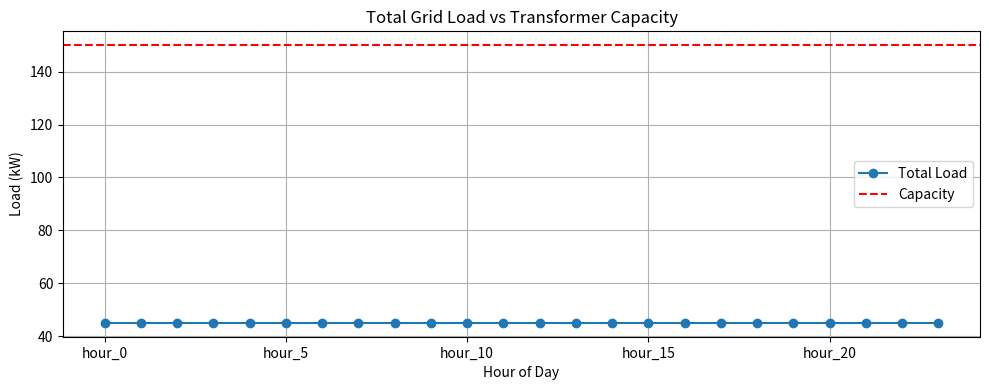

Source code (Python):
import pandas as pd
import matplotlib.pyplot as plt
import numpy as np

def compute_total_load(load_df):
    """
    Sum all household loads for each hour.
    Returns a Series with total load per hour.
    """
    return load_df.sum(axis=0)

def plot_total_load(total_load, transformer_capacity=150):
    """
    Plot total load against transformer capacity.
    """
    plt.figure(figsize=(10, 4))
    total_load.plot(label='Total Load', marker='o')
    plt.axhline(transformer_capacity, color='r', linestyle='--', label='Capacity')
    plt.title('Total Grid Load vs Transformer Capacity')
    plt.xlabel('Hour of Day')
    plt.ylabel('Load (kW)')
    plt.legend()
    plt.grid(True)
    plt.tight_layout()
    plt.show()

def plot_house_load(load_df, house_id):
    """
    Plot load profile for a specific house.
    
    Args:
        load_df: DataFrame with load profiles
        house_id: ID of house to plot
    """
    if house_id not in load_df.index:
        raise ValueError(f"House ID {house_id} not found in data")
        
    plt.figure(figsize=(10, 4))
    load_df.loc[house_id].plot(marker='o')
    plt.title(f'Load Profile for {house_id}')
    plt.xlabel('Hour of Day')
    plt.ylabel('Load (kW)')
    plt.grid(True)
    plt.xticks(range(24), [f'{h}:00' for h in range(24)])
    plt.tight_layout()
    plt.show()

def plot_all_houses(load_df, sample_size=None, alpha=0.3, offset=0.7):
    """
    Plot load profiles for all houses on the same graph.
    
    Args:
        load_df: DataFrame with load profiles
        sample_size: Optional number of houses to sample (None for all)
        alpha: Transparency level for individual house lines
    """
    plt.figure(figsize=(6, 12))
    hours = range(24)
    
    # Sample houses if requested
    if sample_size and sample_size < len(load_df):
        houses = np.random.choice(load_df.index, size=sample_size, replace=False)
        plot_df = load_df.loc[houses]
    else:
        plot_df = load_df
    
    plt.subplot2grid((10,1), (1,0), rowspan=9)
    # Plot each house
    offset_cur = 0
    for house in plot_df.index:
        plt.plot(hours, plot_df.loc[house] + offset_cur, color='w')
        plt.fill_between(hours, offset_cur,plot_df.loc[house] + offset_cur, color='0.5')
        offset_cur += offset
        
    plt.xticks(hours[::2], [f'{h}:00' for h in hours[::2]])
    
    plt.subplot2grid((10,1), (0,0))
    # Plot average
    avg_load = plot_df.mean(axis=0)
    plt.plot(hours, avg_load + offset_cur, 'r-', linewidth=2, label='Average')
    
    plt.xticks(hours[::2], [f'{h}:00' for h in hours[::2]])
    plt.title(f'Load Profiles for {len(plot_df)} Houses')
    plt.xlabel('Hour of Day')
    plt.ylabel('Load (kW)')
    plt.legend()
    
    plt.tight_layout()
    plt.show()

# Example usage
if __name__ == "__main__":
    # Dummy test data: 30 houses, each with constant 1.5 kW for 24 hours
    df = pd.DataFrame({f'house_{i}': [1.5]*24 for i in range(1, 31)}).T
    df.columns = [f'hour_{i}' for i in range(24)]
    total = compute_total_load(df)
    plot_total_load(total, transformer_capacity=150)
